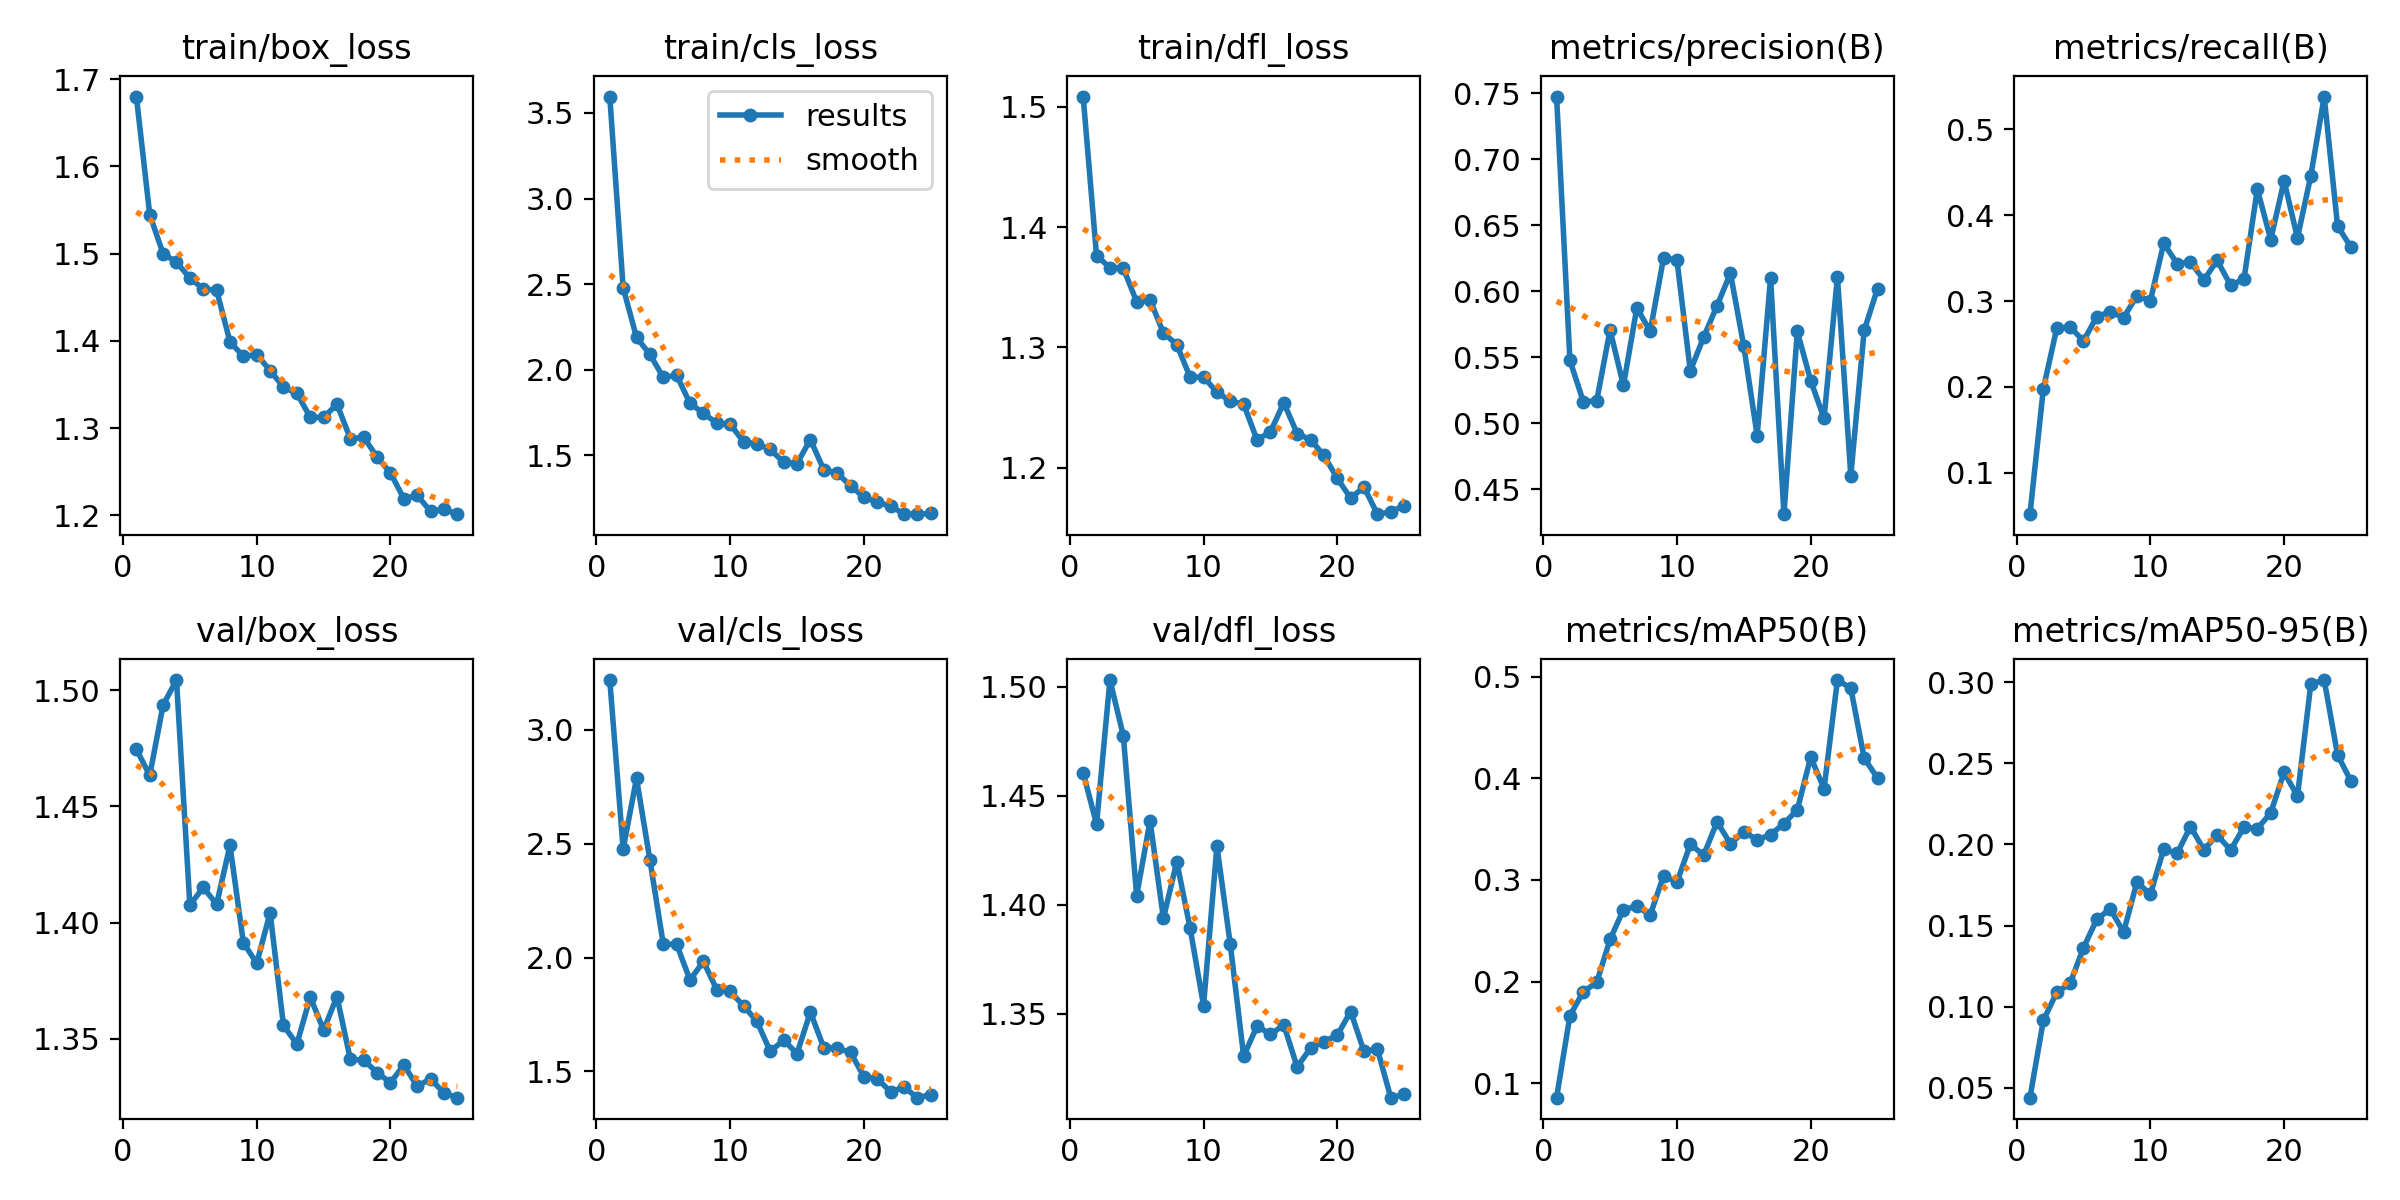

Values plotted in this chart, from the file beside it:
epoch, time, train/box_loss, train/cls_loss, train/dfl_loss, metrics/precision(B), metrics/recall(B), metrics/mAP50(B), metrics/mAP50-95(B), val/box_loss, val/cls_loss, val/dfl_loss, lr/pg0, lr/pg1, lr/pg2
1, 40.62, 1.68, 3.596, 1.508, 0.7476, 0.05167, 0.08595, 0.04404, 1.475, 3.219, 1.461, 0.0002343, 0.0002343, 0.0002343
2, 67.19, 1.545, 2.479, 1.376, 0.5477, 0.1978, 0.1667, 0.09158, 1.463, 2.477, 1.437, 0.0004536, 0.0004536, 0.0004536
3, 93.05, 1.5, 2.189, 1.366, 0.5165, 0.2681, 0.1902, 0.1089, 1.494, 2.787, 1.503, 0.000654, 0.000654, 0.000654
4, 120.2, 1.49, 2.09, 1.366, 0.5171, 0.2699, 0.1992, 0.1144, 1.504, 2.429, 1.478, 0.0006292, 0.0006292, 0.0006292
5, 147.6, 1.472, 1.955, 1.338, 0.5708, 0.2535, 0.2415, 0.1364, 1.408, 2.059, 1.404, 0.0006009, 0.0006009, 0.0006009
6, 176, 1.459, 1.968, 1.339, 0.5288, 0.2819, 0.2708, 0.1539, 1.415, 2.058, 1.438, 0.0005726, 0.0005726, 0.0005726
7, 203.5, 1.458, 1.803, 1.312, 0.5875, 0.2876, 0.2742, 0.1603, 1.408, 1.901, 1.394, 0.0005444, 0.0005444, 0.0005444
8, 228.8, 1.399, 1.746, 1.302, 0.5698, 0.2807, 0.2655, 0.146, 1.433, 1.983, 1.42, 0.0005161, 0.0005161, 0.0005161
9, 255.7, 1.382, 1.688, 1.275, 0.6253, 0.3063, 0.3041, 0.1769, 1.391, 1.859, 1.389, 0.0004878, 0.0004878, 0.0004878
10, 283.3, 1.384, 1.682, 1.275, 0.6238, 0.3001, 0.2977, 0.1692, 1.382, 1.851, 1.354, 0.0004595, 0.0004595, 0.0004595
11, 310.8, 1.366, 1.579, 1.263, 0.5399, 0.3673, 0.335, 0.1971, 1.404, 1.788, 1.427, 0.0004313, 0.0004313, 0.0004313
12, 336.8, 1.347, 1.567, 1.255, 0.5654, 0.3437, 0.3244, 0.1945, 1.356, 1.72, 1.382, 0.000403, 0.000403, 0.000403
13, 363.3, 1.34, 1.534, 1.253, 0.5892, 0.3453, 0.3571, 0.211, 1.348, 1.588, 1.331, 0.0003747, 0.0003747, 0.0003747
14, 390.6, 1.313, 1.459, 1.223, 0.6138, 0.3246, 0.3356, 0.1968, 1.368, 1.638, 1.344, 0.0003464, 0.0003464, 0.0003464
15, 417.5, 1.312, 1.452, 1.23, 0.5585, 0.3473, 0.3473, 0.2058, 1.354, 1.578, 1.341, 0.0003182, 0.0003182, 0.0003182
16, 446.7, 1.328, 1.592, 1.254, 0.4908, 0.3184, 0.3395, 0.1966, 1.368, 1.761, 1.345, 0.0002899, 0.0002899, 0.0002899
17, 470.2, 1.288, 1.416, 1.228, 0.6102, 0.3254, 0.3446, 0.2106, 1.341, 1.604, 1.326, 0.0002616, 0.0002616, 0.0002616
18, 495.2, 1.29, 1.397, 1.223, 0.4313, 0.4304, 0.3553, 0.2097, 1.341, 1.602, 1.334, 0.0002333, 0.0002333, 0.0002333
19, 520.3, 1.267, 1.321, 1.21, 0.5698, 0.3717, 0.369, 0.2194, 1.335, 1.584, 1.337, 0.0002051, 0.0002051, 0.0002051
20, 544.1, 1.249, 1.255, 1.191, 0.5325, 0.44, 0.4205, 0.2444, 1.331, 1.477, 1.34, 0.0001768, 0.0001768, 0.0001768
21, 569.6, 1.219, 1.225, 1.175, 0.5038, 0.3737, 0.3898, 0.2298, 1.339, 1.468, 1.351, 0.0001485, 0.0001485, 0.0001485
22, 595.7, 1.223, 1.204, 1.184, 0.6112, 0.4461, 0.4965, 0.2988, 1.329, 1.41, 1.333, 0.0001202, 0.0001202, 0.0001202
23, 619.5, 1.205, 1.157, 1.161, 0.4604, 0.5383, 0.4885, 0.3013, 1.333, 1.431, 1.334, 9.19632e-05, 9.19632e-05, 9.19632e-05
24, 645, 1.207, 1.156, 1.163, 0.5705, 0.3874, 0.4198, 0.2551, 1.327, 1.385, 1.312, 6.36888e-05, 6.36888e-05, 6.36888e-05
25, 670.7, 1.201, 1.16, 1.168, 0.6022, 0.3628, 0.4, 0.239, 1.325, 1.398, 1.313, 3.54144e-05, 3.54144e-05, 3.54144e-05
